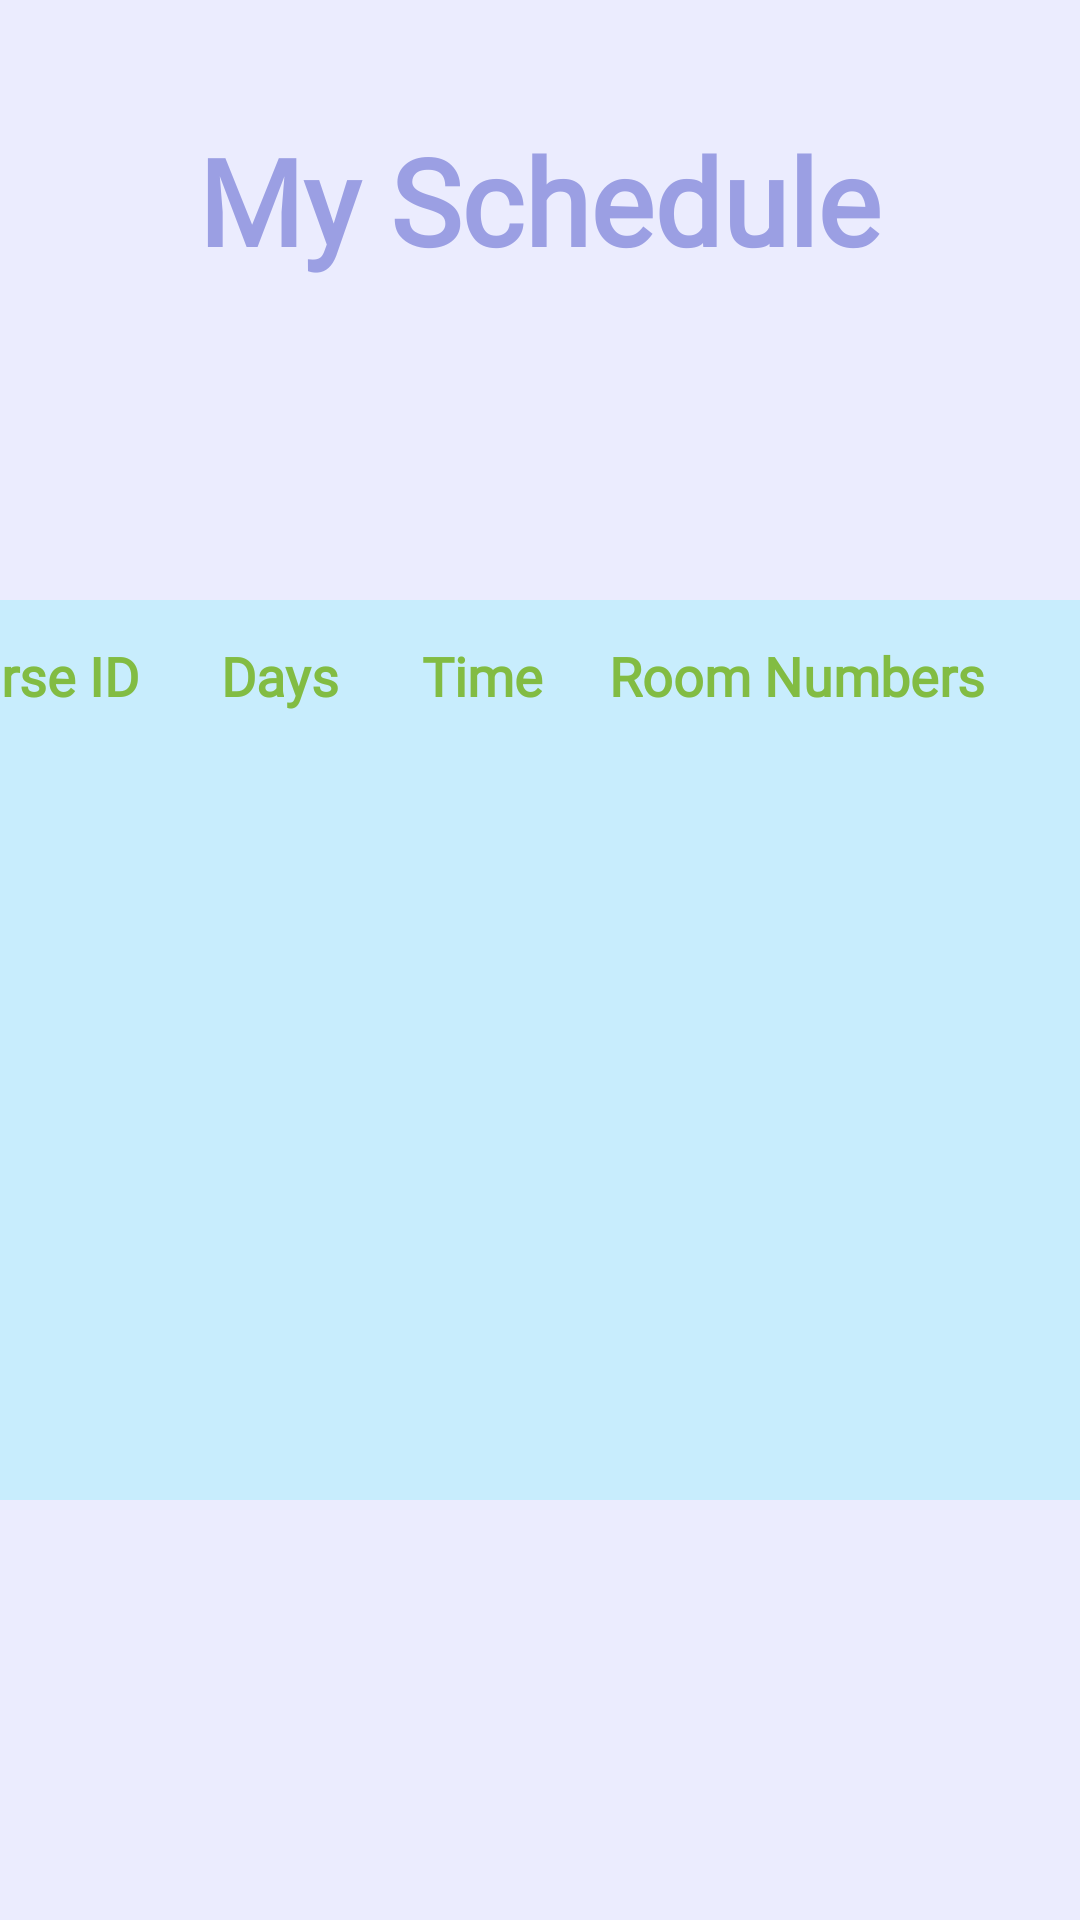

Android layout source for this screen:
<!-- AndroidManifest.xml: application theme Theme.RitajX -->
<!-- res/layout/activity_my_schedule.xml -->
<?xml version="1.0" encoding="utf-8"?>
<androidx.constraintlayout.widget.ConstraintLayout
    xmlns:android="http://schemas.android.com/apk/res/android"
    xmlns:app="http://schemas.android.com/apk/res-auto"
    xmlns:tools="http://schemas.android.com/tools"
    android:layout_width="match_parent"
    android:id="@+id/activity_my_schedule"
    android:layout_height="match_parent"
    android:background="#ebecfe"
    tools:context=".my_schedule">


    <TableLayout
        android:id="@+id/tableLayout"
        android:layout_width="412dp"
        android:layout_height="300dp"
        android:layout_marginStart="8dp"
        android:layout_marginTop="200dp"
        android:layout_marginBottom="87dp"
        android:background="@color/purple_200"
        app:layout_constraintBottom_toBottomOf="parent"
        app:layout_constraintEnd_toEndOf="parent"
        app:layout_constraintHorizontal_bias="0.888"
        app:layout_constraintStart_toStartOf="parent"
        app:layout_constraintTop_toTopOf="parent"
        app:layout_constraintVertical_bias="0.0"
        tools:ignore="MissingConstraints">

        
        <TableRow
            android:layout_width="match_parent"
            android:layout_height="wrap_content">

            
            <TextView
                android:id="@+id/textView1"
                android:layout_width="wrap_content"
                android:layout_height="wrap_content"
                android:fontFamily="@font/timesnewroman"
                android:padding="13dp"
                android:text="Course ID"
                android:textAlignment="center"
                android:textColor="@color/Gr"
                android:textSize="18sp"
                android:textStyle="bold" />

            <TextView
                android:id="@+id/textView8"
                android:layout_width="wrap_content"
                android:layout_height="wrap_content"
                android:layout_marginLeft="4dp"
                android:fontFamily="@font/timesnewroman"
                android:padding="10dp"
                android:text="Days"
                android:textAlignment="center"
                android:textColor="@color/Gr"
                android:textSize="18sp"
                android:textStyle="bold" />

            <TextView
                android:id="@+id/textView5"
                android:layout_width="wrap_content"
                android:layout_height="wrap_content"
                android:layout_marginLeft="8dp"
                android:fontFamily="@font/timesnewroman"
                android:padding="10dp"
                android:text="Time"
                android:textAlignment="center"
                android:textColor="@color/Gr"
                android:textSize="18sp"
                android:textStyle="bold" />

            <TextView
                android:id="@+id/textView3"
                android:layout_width="wrap_content"
                android:layout_height="wrap_content"
                android:layout_marginLeft="0dp"
                android:fontFamily="@font/timesnewroman"
                android:padding="12dp"
                android:text="Room Numbers"
                android:textAlignment="center"
                android:textColor="@color/Gr"
                android:textSize="18sp"
                android:textStyle="bold" />

            

        </TableRow>


    </TableLayout>

    <TextView
        android:id="@+id/textView2"
        android:layout_width="285dp"
        android:layout_height="56dp"
        android:layout_marginStart="155dp"
        android:layout_marginTop="40dp"
        android:layout_marginEnd="198dp"
        android:layout_marginBottom="100dp"
        android:text="My Schedule "
        android:textColor="#9B9FE3"
        android:fontFamily="@font/timesnewroman"
        android:textSize="40sp"
        android:textStyle="bold"
        app:layout_constraintBottom_toTopOf="@+id/tableLayout"
        app:layout_constraintEnd_toEndOf="parent"
        app:layout_constraintHorizontal_bias="0.321"
        app:layout_constraintStart_toStartOf="parent"
        app:layout_constraintTop_toTopOf="parent"
        app:layout_constraintVertical_bias="0.0" />

    <TextView
        android:id="@+id/hourstextView"
        android:layout_width="wrap_content"
        android:layout_height="wrap_content"
        android:layout_marginStart="82dp"
        android:layout_marginTop="33dp"
        android:layout_marginEnd="104dp"
        android:layout_marginBottom="162dp"
        android:fontFamily="@font/timesnewroman"
        android:text="Total Credit Hours: 15"
        android:textColor="#9B9FE3"
        android:textSize="20sp"
        android:textStyle="bold"
        app:layout_constraintBottom_toBottomOf="parent"
        app:layout_constraintEnd_toEndOf="parent"
        app:layout_constraintHorizontal_bias="0.862"
        app:layout_constraintStart_toStartOf="parent"
        app:layout_constraintTop_toBottomOf="@+id/tableLayout"
        app:layout_constraintVertical_bias="0.0"
        tools:ignore="MissingConstraints" />

    <ImageView
        android:id="@+id/imageView"
        android:layout_width="54dp"
        android:layout_height="84dp"
        android:layout_marginStart="29dp"
        android:layout_marginTop="35dp"
        android:layout_marginBottom="201dp"
        app:layout_constraintBottom_toTopOf="@+id/tableLayout"
        app:layout_constraintEnd_toStartOf="@+id/textView2"
        app:layout_constraintStart_toStartOf="parent"
        app:layout_constraintTop_toTopOf="parent"
        app:srcCompat="@drawable/project" />

</androidx.constraintlayout.widget.ConstraintLayout>
<!-- resources referenced by this layout -->
<resources>
  <color name="Gr">#82bc43</color>
  <color name="purple_200">#c8edfd</color>
  <!-- drawable project: png bitmap (drawable, 20372 bytes) -->
  <style name="Theme.RitajX" parent="Base.Theme.RitajX" />
  <style name="Base.Theme.RitajX" parent="Theme.MaterialComponents.DayNight.NoActionBar">
          <item name="colorPrimary">@color/purple_500</item>
          <item name="colorPrimaryVariant">@color/purple_700</item>
          <item name="colorOnPrimary">@color/white</item>
  
          <item name="colorSecondary">@color/teal_200</item>
          <item name="colorSecondaryVariant">@color/teal_700</item>
          <item name="colorOnSecondary">@color/black</item>
          <item name="color">@color/colortransperent</item>
  
          <item name="android:statusBarColor">@color/purple_200</item>
      </style>
  <color name="purple_500">#FAECB2</color>
  <color name="purple_700">#D8C7FF</color>
  <color name="white">#FFFFFFFF</color>
  <color name="teal_200">#e1ffe5</color>
  <color name="teal_700">#c1d57e</color>
  <color name="black">#FF000000</color>
  <color name="colortransperent">#00FFFFFF</color>
</resources>
